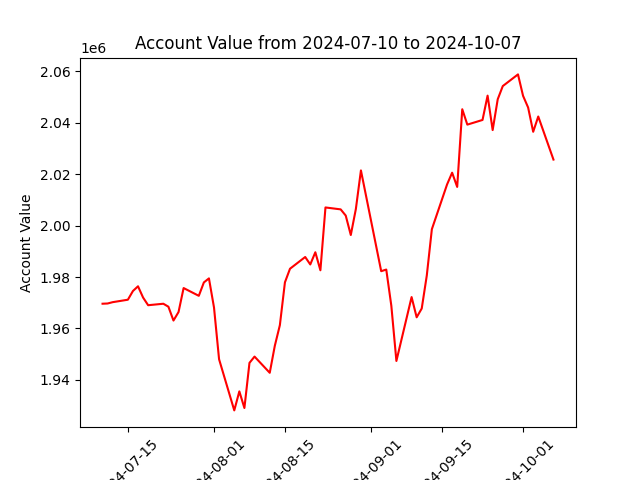

The data file committed next to this chart (first rows):
datadate, account_value
20240710, 1969620
20240711, 1969708
20240712, 1970222
20240715, 1971178
20240716, 1974564
20240717, 1976397
20240718, 1972024
20240719, 1969039
20240722, 1969613
20240723, 1968456
20240724, 1963078
20240725, 1966396
20240726, 1975717
20240729, 1972693
20240730, 1977901
20240731, 1979471
20240801, 1968150
20240802, 1948025
20240805, 1928138
20240806, 1935536
20240807, 1929065
20240808, 1946614
20240809, 1949065
20240812, 1942760
20240813, 1953239
20240814, 1961296
20240815, 1977942
20240816, 1983225
20240819, 1987788
20240820, 1984885
20240821, 1989628
20240822, 1982619
20240823, 2007051
20240826, 2006306
20240827, 2003894
20240828, 1996335
20240829, 2006461
20240830, 2021449
20240903, 1982267
20240904, 1982905
20240905, 1968836
20240906, 1947366
20240909, 1972206
20240910, 1964339
20240911, 1967756
20240912, 1980598
20240913, 1998597
20240916, 2015991
20240917, 2020569
20240918, 2015034
20240919, 2045249
20240920, 2039262
20240923, 2041076
20240924, 2050542
20240925, 2037148
20240926, 2049122
20240927, 2054256
20240930, 2058790
20241001, 2050464
20241002, 2045914
... 3 more rows
